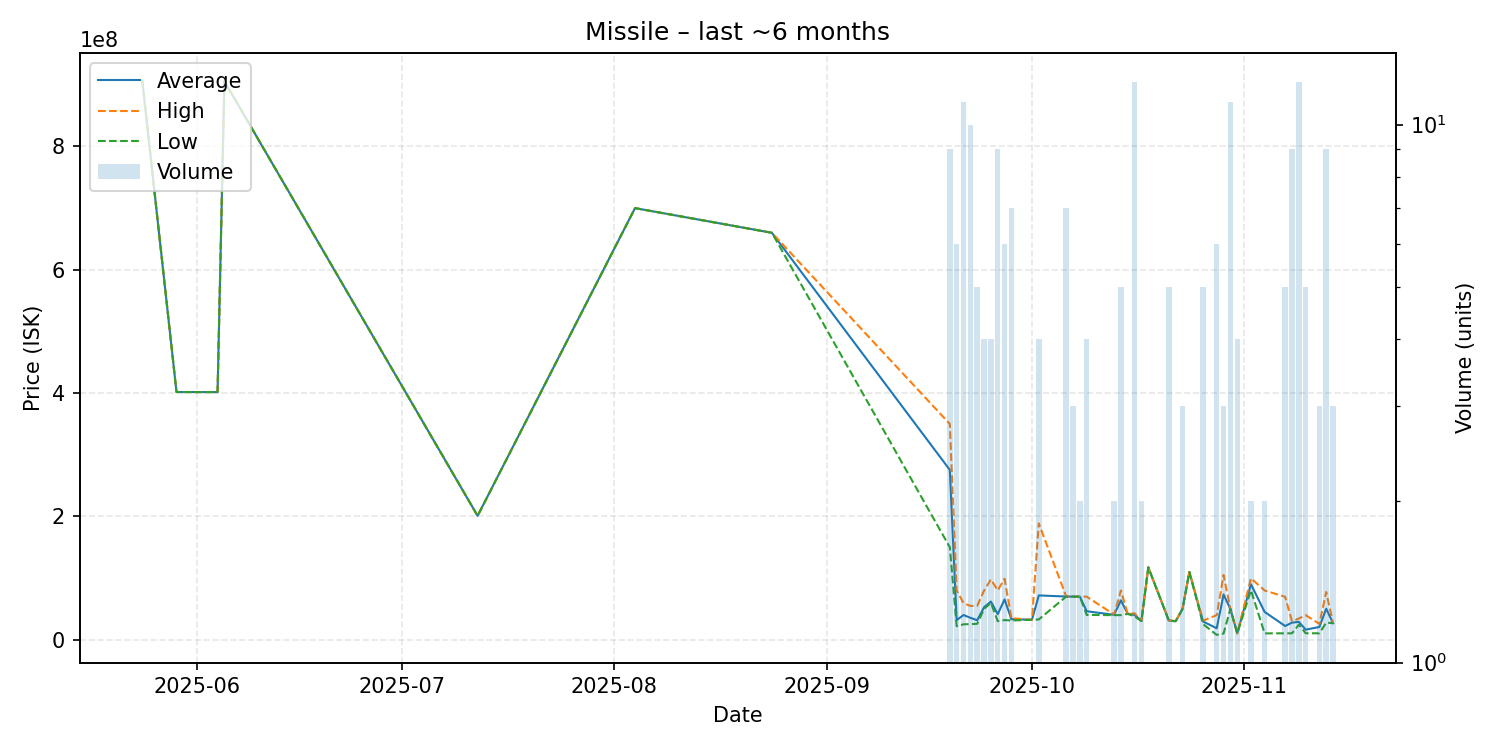

Data behind this chart, as committed beside it:
date, average, highest, lowest, order_count, volume
2025-05-24, 906600000, 906600000, 906600000, 1, 1
2025-05-29, 401800000, 401800000, 401800000, 1, 1
2025-06-04, 401700000, 401700000, 401700000, 1, 1
2025-06-05, 905700000, 905700000, 905700000, 1, 1
2025-07-12, 201000000, 201000000, 201000000, 1, 1
2025-08-04, 700000000, 700000000, 700000000, 1, 1
2025-08-24, 660000000, 660000000, 660000000, 1, 1
2025-09-19, 275476667, 350000000, 150100000, 9, 9
2025-09-20, 31870000, 80000000, 22060000, 4, 6
2025-09-21, 40181818, 59500000, 25150000, 11, 11
2025-09-22, 35702000, 55010000, 25400000, 10, 10
2025-09-23, 31746000, 55000000, 25965000, 5, 5
2025-09-24, 52672500, 79700000, 49990000, 4, 4
2025-09-25, 62040000, 98000000, 59990000, 4, 4
2025-09-26, 41505556, 80125000, 30260000, 7, 9
2025-09-27, 65511667, 99000000, 32000000, 4, 6
2025-09-28, 33382857, 35010000, 31300000, 4, 7
2025-10-01, 32510000, 32510000, 32510000, 1, 1
2025-10-02, 71962500, 188800000, 33020000, 3, 4
2025-10-06, 70180000, 70275000, 70060000, 5, 7
2025-10-07, 70043333, 70050000, 70040000, 2, 3
2025-10-08, 70010000, 70010000, 70010000, 1, 2
2025-10-09, 46337500, 70000000, 40340000, 4, 4
2025-10-13, 40500000, 41000000, 40000000, 2, 2
2025-10-14, 64004000, 80000000, 40010000, 2, 5
2025-10-15, 42010000, 42010000, 42010000, 1, 1
2025-10-16, 40341667, 43000000, 38000000, 9, 12
2025-10-17, 30640000, 31000000, 30280000, 2, 2
2025-10-18, 117500000, 117500000, 117500000, 1, 1
2025-10-21, 31204000, 32000000, 31005000, 3, 5
2025-10-22, 30160000, 30160000, 30160000, 1, 1
2025-10-23, 50000000, 50000000, 50000000, 1, 3
2025-10-24, 110000000, 110000000, 110000000, 1, 1
2025-10-26, 29720000, 31000000, 25440000, 5, 5
2025-10-28, 18677000, 40025000, 8003000, 3, 6
2025-10-29, 73500000, 105150000, 10200000, 3, 3
2025-10-30, 50000000, 50000000, 50000000, 1, 11
2025-10-31, 10365000, 10370000, 10360000, 2, 4
2025-11-02, 90065000, 99760000, 80370000, 2, 2
2025-11-04, 45210000, 79990000, 10430000, 2, 2
2025-11-07, 22360000, 69690000, 10530000, 3, 5
2025-11-08, 27836667, 30000000, 10530000, 2, 9
2025-11-09, 29054167, 34450000, 24595000, 10, 12
2025-11-10, 16444000, 39990000, 10560000, 5, 5
2025-11-12, 20786667, 25900000, 10560000, 3, 3
2025-11-13, 50432222, 77500000, 27990000, 9, 9
2025-11-14, 26883333, 26890000, 26880000, 2, 3
